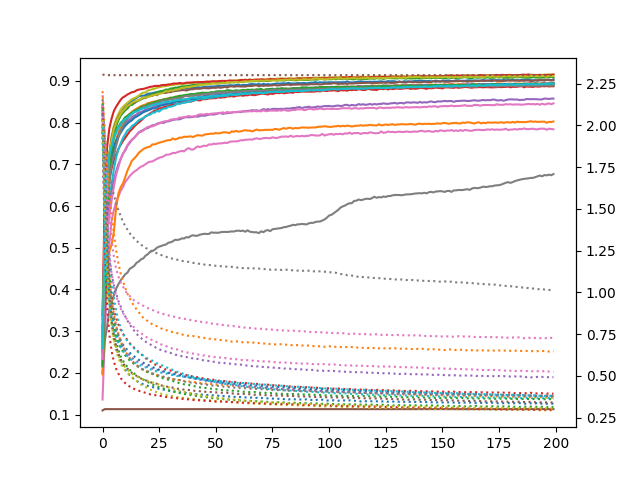

The file beside this chart, header and first rows:
accuracy_0, loss_0, accuracy_1, loss_1, accuracy_2, loss_2, accuracy_3, loss_3, accuracy_4, loss_4, accuracy_5, loss_5, accuracy_6, loss_6, accuracy_7, loss_7, accuracy_8, loss_8, accuracy_9, loss_9, accuracy_10, loss_10, accuracy_11, loss_11
0.2179, 2.112, 0.2931, 2.013, 0.2535, 2.068, 0.2754, 2.095, 0.3293, 1.995, 0.11, 2.306, 0.1361, 2.181, 0.2003, 2.158, 0.2841, 2.046, 0.2223, 2.126, 0.2965, 2.035, 0.1963, 2.205
0.4655, 1.612, 0.4481, 1.604, 0.5002, 1.574, 0.453, 1.66, 0.552, 1.444, 0.1131, 2.301, 0.29, 1.903, 0.2773, 1.918, 0.5209, 1.525, 0.3962, 1.756, 0.5203, 1.585, 0.3584, 1.96
0.6211, 1.232, 0.5866, 1.307, 0.5936, 1.268, 0.5854, 1.316, 0.6376, 1.142, 0.1131, 2.301, 0.4137, 1.677, 0.309, 1.787, 0.6585, 1.168, 0.5311, 1.435, 0.6127, 1.267, 0.4509, 1.759
0.707, 0.9707, 0.6774, 1.096, 0.6916, 1.034, 0.66, 1.096, 0.6837, 0.9786, 0.1131, 2.301, 0.5097, 1.472, 0.3519, 1.7, 0.7278, 0.9395, 0.6065, 1.219, 0.6744, 1.059, 0.4905, 1.6
0.7467, 0.8243, 0.7132, 0.9592, 0.7419, 0.8796, 0.6905, 0.975, 0.7167, 0.8781, 0.1131, 2.301, 0.5658, 1.317, 0.368, 1.637, 0.767, 0.7974, 0.6528, 1.071, 0.7146, 0.9277, 0.5076, 1.464
0.7716, 0.7392, 0.741, 0.8668, 0.7728, 0.7745, 0.7097, 0.8976, 0.7395, 0.8112, 0.1131, 2.301, 0.5903, 1.213, 0.3861, 1.583, 0.7921, 0.705, 0.6883, 0.9671, 0.7399, 0.8419, 0.5381, 1.35
0.7919, 0.678, 0.7591, 0.8019, 0.7933, 0.7027, 0.7235, 0.8469, 0.7566, 0.7624, 0.1131, 2.301, 0.6104, 1.142, 0.4017, 1.535, 0.8085, 0.6494, 0.7169, 0.8882, 0.7554, 0.7842, 0.5974, 1.253
0.8096, 0.6301, 0.7756, 0.7503, 0.8058, 0.655, 0.7368, 0.8083, 0.7691, 0.7263, 0.1131, 2.301, 0.6228, 1.096, 0.4127, 1.493, 0.8208, 0.6048, 0.7358, 0.8314, 0.7674, 0.744, 0.6301, 1.174
0.8205, 0.5933, 0.7903, 0.7085, 0.8167, 0.6176, 0.747, 0.7768, 0.7817, 0.6932, 0.1131, 2.301, 0.6369, 1.061, 0.4221, 1.457, 0.8313, 0.5749, 0.7505, 0.7874, 0.7759, 0.7145, 0.645, 1.113
0.8307, 0.5643, 0.8, 0.6759, 0.8233, 0.5917, 0.756, 0.7532, 0.789, 0.6699, 0.1131, 2.301, 0.6452, 1.035, 0.429, 1.424, 0.8379, 0.5508, 0.7629, 0.7541, 0.7849, 0.688, 0.6541, 1.068
0.8398, 0.5382, 0.8091, 0.6501, 0.8296, 0.5694, 0.7639, 0.7316, 0.7978, 0.6508, 0.1131, 2.301, 0.6575, 1.009, 0.4364, 1.397, 0.843, 0.5328, 0.7723, 0.7294, 0.7922, 0.67, 0.6691, 1.028
0.8442, 0.5189, 0.8165, 0.6259, 0.8336, 0.5544, 0.7715, 0.7149, 0.8035, 0.6346, 0.1131, 2.301, 0.6645, 0.993, 0.4404, 1.376, 0.8476, 0.5171, 0.7815, 0.7091, 0.7981, 0.6549, 0.6852, 0.9918
0.8473, 0.5049, 0.8208, 0.6061, 0.8417, 0.5363, 0.7791, 0.6968, 0.8068, 0.6229, 0.1131, 2.301, 0.6721, 0.9787, 0.4496, 1.354, 0.8523, 0.504, 0.7849, 0.693, 0.8024, 0.6384, 0.6969, 0.9647
0.852, 0.493, 0.8264, 0.5904, 0.8427, 0.5266, 0.7843, 0.6829, 0.813, 0.6091, 0.1131, 2.301, 0.6778, 0.9648, 0.4528, 1.338, 0.8565, 0.4908, 0.7921, 0.6761, 0.8058, 0.628, 0.7088, 0.9395
0.8563, 0.4789, 0.8299, 0.5771, 0.8467, 0.5142, 0.7908, 0.6681, 0.8168, 0.5966, 0.1131, 2.301, 0.6827, 0.951, 0.4567, 1.323, 0.8586, 0.4797, 0.7954, 0.664, 0.8116, 0.6163, 0.7142, 0.9174
0.8591, 0.4714, 0.8334, 0.5657, 0.8502, 0.5049, 0.7961, 0.6539, 0.8196, 0.5891, 0.1131, 2.301, 0.6859, 0.9436, 0.4638, 1.309, 0.8611, 0.4706, 0.8005, 0.6534, 0.8144, 0.6063, 0.7202, 0.8991
0.8632, 0.4619, 0.8365, 0.5538, 0.853, 0.4938, 0.8007, 0.6438, 0.8241, 0.5806, 0.1131, 2.301, 0.6907, 0.9351, 0.4672, 1.297, 0.8649, 0.4587, 0.8057, 0.6386, 0.8178, 0.5966, 0.7278, 0.8812
0.8645, 0.4554, 0.8398, 0.5447, 0.8557, 0.4864, 0.8049, 0.6317, 0.8253, 0.5733, 0.1131, 2.301, 0.6947, 0.9253, 0.4723, 1.285, 0.8693, 0.4479, 0.8087, 0.6302, 0.8214, 0.5872, 0.7323, 0.8641
0.8643, 0.4498, 0.8417, 0.5379, 0.8597, 0.4779, 0.8102, 0.6175, 0.8282, 0.5667, 0.1131, 2.301, 0.6968, 0.9203, 0.4747, 1.277, 0.872, 0.4389, 0.811, 0.6218, 0.8251, 0.5787, 0.7366, 0.848
0.8661, 0.4454, 0.8436, 0.5282, 0.8604, 0.4717, 0.8155, 0.6055, 0.8315, 0.5568, 0.1131, 2.301, 0.7005, 0.9112, 0.4811, 1.267, 0.8726, 0.4338, 0.8148, 0.6139, 0.8271, 0.5724, 0.7393, 0.8398
0.8692, 0.4402, 0.8466, 0.524, 0.8644, 0.4636, 0.8179, 0.599, 0.8341, 0.5545, 0.1131, 2.301, 0.7043, 0.906, 0.4846, 1.26, 0.8772, 0.4236, 0.8187, 0.6034, 0.829, 0.5668, 0.7414, 0.8266
0.8699, 0.4372, 0.8475, 0.5198, 0.8667, 0.4558, 0.822, 0.5873, 0.8341, 0.5496, 0.1131, 2.301, 0.7065, 0.899, 0.4903, 1.253, 0.8788, 0.4184, 0.8194, 0.599, 0.8313, 0.5602, 0.7424, 0.8169
0.8706, 0.4336, 0.85, 0.5121, 0.8682, 0.4485, 0.8255, 0.5784, 0.8364, 0.5439, 0.1131, 2.301, 0.7069, 0.895, 0.4921, 1.244, 0.8799, 0.4121, 0.8239, 0.5912, 0.8339, 0.5531, 0.748, 0.8089
0.8722, 0.4299, 0.8504, 0.5091, 0.8701, 0.4441, 0.8285, 0.5703, 0.8393, 0.5381, 0.1131, 2.301, 0.7101, 0.8887, 0.4953, 1.24, 0.8815, 0.4065, 0.8242, 0.5841, 0.8344, 0.5485, 0.7477, 0.8018
0.8732, 0.4255, 0.8519, 0.5043, 0.8729, 0.4378, 0.8303, 0.5627, 0.8408, 0.5371, 0.1131, 2.301, 0.7132, 0.8844, 0.5, 1.235, 0.8836, 0.4025, 0.8285, 0.5761, 0.8365, 0.5435, 0.7497, 0.7976
0.8744, 0.4225, 0.8534, 0.4996, 0.8742, 0.432, 0.8344, 0.5564, 0.8417, 0.5307, 0.1131, 2.301, 0.7158, 0.8784, 0.5028, 1.227, 0.8847, 0.3972, 0.8267, 0.572, 0.8397, 0.537, 0.752, 0.7906
0.8752, 0.4198, 0.8541, 0.496, 0.8759, 0.4284, 0.8347, 0.551, 0.8435, 0.5269, 0.1131, 2.301, 0.7172, 0.8769, 0.5044, 1.224, 0.8865, 0.393, 0.8314, 0.5656, 0.8411, 0.534, 0.7534, 0.7842
0.8758, 0.4176, 0.8552, 0.4927, 0.8768, 0.4241, 0.837, 0.5448, 0.8435, 0.5239, 0.1131, 2.301, 0.7191, 0.8699, 0.5066, 1.219, 0.887, 0.3891, 0.8339, 0.5583, 0.8427, 0.5278, 0.7548, 0.777
0.875, 0.4171, 0.8571, 0.4882, 0.8793, 0.4184, 0.8388, 0.5381, 0.8466, 0.5193, 0.1131, 2.301, 0.7231, 0.8665, 0.5077, 1.213, 0.8878, 0.3867, 0.8341, 0.554, 0.8434, 0.5256, 0.7567, 0.7746
0.8765, 0.4129, 0.8583, 0.4848, 0.879, 0.4149, 0.8395, 0.5345, 0.8461, 0.5172, 0.1131, 2.301, 0.7232, 0.8635, 0.512, 1.21, 0.8886, 0.3822, 0.8381, 0.5463, 0.8452, 0.521, 0.758, 0.7703
0.8792, 0.4069, 0.8574, 0.4857, 0.8818, 0.411, 0.842, 0.5324, 0.848, 0.5128, 0.1131, 2.301, 0.7245, 0.8592, 0.513, 1.207, 0.8906, 0.3799, 0.8381, 0.5422, 0.847, 0.5157, 0.7581, 0.7661
0.8779, 0.4068, 0.8594, 0.4803, 0.8821, 0.4066, 0.8429, 0.5244, 0.8505, 0.5104, 0.1131, 2.301, 0.7276, 0.8556, 0.5153, 1.201, 0.8895, 0.3788, 0.8399, 0.5363, 0.8469, 0.5142, 0.7621, 0.7622
0.8788, 0.4065, 0.8622, 0.4777, 0.8839, 0.4034, 0.8437, 0.5224, 0.8509, 0.5063, 0.1131, 2.301, 0.7269, 0.8537, 0.5191, 1.199, 0.8917, 0.374, 0.8417, 0.5316, 0.8498, 0.5101, 0.7595, 0.7608
0.8793, 0.4045, 0.8618, 0.4774, 0.8841, 0.4008, 0.8458, 0.5179, 0.8522, 0.5032, 0.1131, 2.301, 0.7289, 0.8518, 0.5187, 1.196, 0.8921, 0.3728, 0.846, 0.5244, 0.8511, 0.5069, 0.7613, 0.7558
0.8801, 0.403, 0.8618, 0.474, 0.8855, 0.3979, 0.8467, 0.5145, 0.8538, 0.501, 0.1131, 2.301, 0.7311, 0.8464, 0.5199, 1.193, 0.8919, 0.3702, 0.845, 0.5209, 0.8516, 0.504, 0.7643, 0.7513
0.8813, 0.3991, 0.8614, 0.4718, 0.887, 0.3938, 0.8492, 0.5103, 0.8536, 0.4977, 0.1131, 2.301, 0.7321, 0.8452, 0.5225, 1.19, 0.8927, 0.3708, 0.8468, 0.5163, 0.853, 0.5011, 0.7638, 0.7488
0.8823, 0.3992, 0.8633, 0.4701, 0.887, 0.3925, 0.8487, 0.5072, 0.8551, 0.4962, 0.1131, 2.301, 0.7311, 0.8426, 0.5222, 1.186, 0.894, 0.3665, 0.848, 0.511, 0.8544, 0.4966, 0.7663, 0.7445
0.8815, 0.3982, 0.8655, 0.4672, 0.8875, 0.3887, 0.8494, 0.5049, 0.8565, 0.4928, 0.1131, 2.301, 0.7362, 0.8394, 0.5256, 1.183, 0.8936, 0.3677, 0.8488, 0.5064, 0.8548, 0.4949, 0.7659, 0.7423
0.8831, 0.3938, 0.864, 0.4674, 0.8888, 0.3861, 0.8511, 0.5004, 0.8569, 0.4907, 0.1131, 2.301, 0.7389, 0.8362, 0.5246, 1.183, 0.8948, 0.3646, 0.8501, 0.5037, 0.8563, 0.4915, 0.7665, 0.7403
0.8826, 0.3943, 0.865, 0.4639, 0.8893, 0.3857, 0.8503, 0.5004, 0.8576, 0.4871, 0.1131, 2.301, 0.7358, 0.8348, 0.5285, 1.18, 0.8957, 0.3631, 0.8515, 0.4994, 0.8567, 0.4901, 0.7671, 0.7378
0.8837, 0.3922, 0.8647, 0.4647, 0.8905, 0.383, 0.8525, 0.4946, 0.8582, 0.4846, 0.1131, 2.301, 0.7353, 0.8339, 0.5301, 1.177, 0.8951, 0.3628, 0.8532, 0.4941, 0.8572, 0.487, 0.7654, 0.739
0.8842, 0.3912, 0.8655, 0.4619, 0.8902, 0.3807, 0.8545, 0.4941, 0.8595, 0.4836, 0.1131, 2.301, 0.7394, 0.8294, 0.5285, 1.177, 0.8962, 0.3587, 0.8539, 0.4916, 0.8571, 0.4855, 0.7682, 0.7349
0.8853, 0.3904, 0.8662, 0.4601, 0.8913, 0.3779, 0.854, 0.4919, 0.861, 0.4795, 0.1131, 2.301, 0.743, 0.8271, 0.5291, 1.173, 0.8981, 0.3562, 0.8569, 0.4861, 0.8601, 0.482, 0.7699, 0.7341
0.8841, 0.3901, 0.8669, 0.4577, 0.8919, 0.3754, 0.8531, 0.491, 0.8616, 0.4768, 0.1131, 2.301, 0.7414, 0.8253, 0.5314, 1.171, 0.8966, 0.3584, 0.8574, 0.4845, 0.8593, 0.4814, 0.7694, 0.7309
0.8845, 0.3882, 0.8674, 0.4582, 0.8927, 0.3747, 0.8558, 0.4861, 0.8618, 0.4766, 0.1131, 2.301, 0.7434, 0.8231, 0.5324, 1.171, 0.8967, 0.3556, 0.8574, 0.4795, 0.861, 0.4791, 0.7687, 0.7292
0.8861, 0.3859, 0.8675, 0.4561, 0.8939, 0.3737, 0.8563, 0.4845, 0.864, 0.472, 0.1131, 2.301, 0.7446, 0.8206, 0.5336, 1.166, 0.8963, 0.3552, 0.8578, 0.4778, 0.863, 0.4764, 0.7713, 0.727
0.8859, 0.3858, 0.8698, 0.4527, 0.8925, 0.3718, 0.8564, 0.4827, 0.8641, 0.4703, 0.1131, 2.301, 0.7443, 0.8197, 0.5329, 1.165, 0.8979, 0.3533, 0.8584, 0.4734, 0.8623, 0.4749, 0.7724, 0.7259
0.8862, 0.3868, 0.8687, 0.4524, 0.8928, 0.3692, 0.8583, 0.4782, 0.8644, 0.4668, 0.1131, 2.301, 0.748, 0.8132, 0.5333, 1.164, 0.8986, 0.352, 0.8603, 0.4703, 0.8625, 0.4728, 0.7728, 0.7229
0.8864, 0.3828, 0.8675, 0.4521, 0.8945, 0.3675, 0.858, 0.4786, 0.8655, 0.4658, 0.1131, 2.301, 0.7474, 0.8139, 0.5369, 1.163, 0.8972, 0.3524, 0.8594, 0.4692, 0.8632, 0.4703, 0.7737, 0.7207
0.8868, 0.384, 0.8693, 0.4518, 0.8956, 0.3665, 0.8589, 0.4775, 0.8682, 0.4641, 0.1131, 2.301, 0.7495, 0.8122, 0.536, 1.161, 0.8988, 0.3495, 0.8609, 0.4662, 0.8634, 0.4676, 0.7735, 0.7204
0.8869, 0.3815, 0.871, 0.4479, 0.8949, 0.364, 0.8586, 0.4759, 0.868, 0.461, 0.1131, 2.301, 0.7488, 0.809, 0.5363, 1.16, 0.8982, 0.3498, 0.8613, 0.4632, 0.8635, 0.4681, 0.7751, 0.7183
0.888, 0.3821, 0.8698, 0.4469, 0.8953, 0.3635, 0.8606, 0.4711, 0.8696, 0.4605, 0.1131, 2.301, 0.7501, 0.8099, 0.5357, 1.16, 0.8982, 0.3482, 0.8624, 0.4596, 0.8656, 0.4649, 0.7741, 0.7165
0.8884, 0.3777, 0.8715, 0.4459, 0.8965, 0.3615, 0.8598, 0.4733, 0.8689, 0.4582, 0.1131, 2.301, 0.7502, 0.8071, 0.5372, 1.157, 0.9001, 0.3474, 0.8638, 0.4575, 0.8665, 0.4628, 0.775, 0.7152
0.8886, 0.3799, 0.8709, 0.4472, 0.8955, 0.3618, 0.8608, 0.4691, 0.8693, 0.4569, 0.1131, 2.301, 0.7506, 0.8055, 0.5379, 1.157, 0.8997, 0.3469, 0.8629, 0.4564, 0.8657, 0.462, 0.7765, 0.714
0.8887, 0.3776, 0.8736, 0.4432, 0.8962, 0.3606, 0.8609, 0.4691, 0.8713, 0.4521, 0.1131, 2.301, 0.7519, 0.8034, 0.5381, 1.155, 0.8995, 0.3461, 0.8652, 0.4522, 0.8667, 0.46, 0.777, 0.7112
0.8887, 0.3759, 0.8718, 0.4429, 0.8966, 0.3602, 0.8628, 0.4665, 0.8697, 0.4529, 0.1131, 2.301, 0.751, 0.8032, 0.5378, 1.154, 0.8998, 0.3463, 0.8641, 0.4534, 0.8679, 0.4568, 0.7763, 0.7121
0.8895, 0.3769, 0.8727, 0.4423, 0.8962, 0.3576, 0.863, 0.4653, 0.8723, 0.4501, 0.1131, 2.301, 0.7539, 0.7998, 0.5385, 1.153, 0.9006, 0.3422, 0.8659, 0.4487, 0.8672, 0.457, 0.775, 0.711
0.8896, 0.3752, 0.8724, 0.4419, 0.8973, 0.3571, 0.8639, 0.4627, 0.8719, 0.4474, 0.1131, 2.301, 0.7549, 0.7974, 0.5391, 1.153, 0.9006, 0.3429, 0.8661, 0.4474, 0.8674, 0.4567, 0.779, 0.7055
0.8888, 0.375, 0.8731, 0.4406, 0.8965, 0.3555, 0.8623, 0.4652, 0.8725, 0.4479, 0.1131, 2.301, 0.7548, 0.7986, 0.539, 1.151, 0.8999, 0.3433, 0.8678, 0.4443, 0.8689, 0.454, 0.7781, 0.7085
0.8907, 0.3732, 0.8737, 0.4384, 0.8976, 0.356, 0.8645, 0.4615, 0.8735, 0.445, 0.1131, 2.301, 0.755, 0.796, 0.5406, 1.15, 0.901, 0.3407, 0.8661, 0.4445, 0.8695, 0.4517, 0.7802, 0.7069
... 140 more rows
